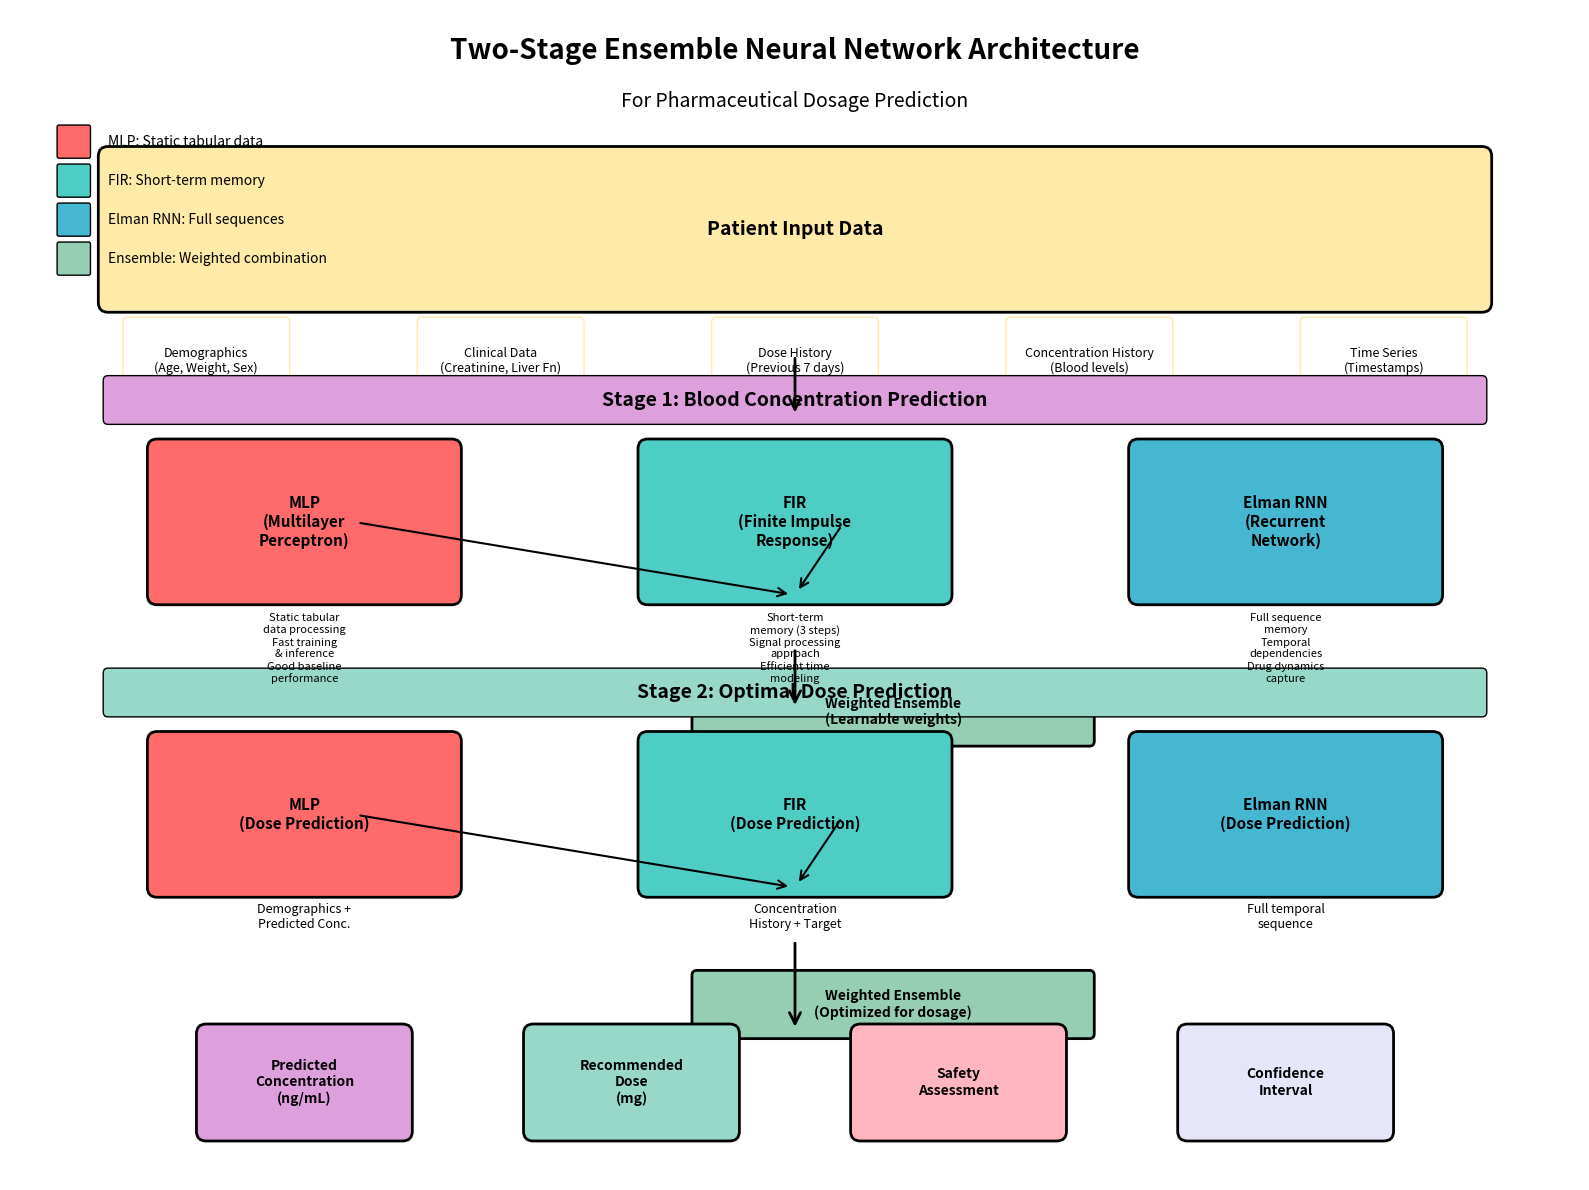

This chart was generated by the following Python code: (Note: this script raises an exception after producing the figure.)
#!/usr/bin/env python3
"""
Neural Architecture Visualization for Two-Stage Ensemble System
Creates comprehensive diagrams showing the flow and architecture
"""

import matplotlib.pyplot as plt
import matplotlib.patches as patches
from matplotlib.patches import FancyBboxPatch, ConnectionPatch
import numpy as np
from typing import List, Dict, Tuple
import seaborn as sns

class NeuralArchitectureVisualizer:
    """Visualizes the two-stage ensemble neural network architecture."""
    
    def __init__(self):
        self.colors = {
            'mlp': '#FF6B6B',
            'fir': '#4ECDC4', 
            'elman': '#45B7D1',
            'ensemble': '#96CEB4',
            'data': '#FFEAA7',
            'stage1': '#DDA0DD',
            'stage2': '#98D8C8'
        }
        
    def create_architecture_diagram(self, save_path: str = None):
        """Create comprehensive architecture diagram."""
        
        fig, ax = plt.subplots(1, 1, figsize=(16, 12))
        ax.set_xlim(0, 16)
        ax.set_ylim(0, 12)
        ax.axis('off')
        
        # Title
        ax.text(8, 11.5, 'Two-Stage Ensemble Neural Network Architecture', 
                fontsize=20, fontweight='bold', ha='center')
        ax.text(8, 11, 'For Pharmaceutical Dosage Prediction', 
                fontsize=14, ha='center', style='italic')
        
        # Input Data
        self._draw_input_section(ax, 1, 9)
        
        # Stage 1: Concentration Prediction
        self._draw_stage1_section(ax, 1, 6)
        
        # Stage 2: Dose Prediction  
        self._draw_stage2_section(ax, 1, 3)
        
        # Output
        self._draw_output_section(ax, 1, 0.5)
        
        # Add arrows showing data flow
        self._draw_data_flow_arrows(ax)
        
        # Add legend
        self._add_legend(ax)
        
        plt.tight_layout()
        
        if save_path:
            plt.savefig(save_path, dpi=300, bbox_inches='tight')
        
        plt.show()
        
    def _draw_input_section(self, ax, x_start, y_start):
        """Draw input data section."""
        
        # Input data box
        input_box = FancyBboxPatch((x_start, y_start), 14, 1.5,
                                  boxstyle="round,pad=0.1",
                                  facecolor=self.colors['data'],
                                  edgecolor='black', linewidth=2)
        ax.add_patch(input_box)
        
        ax.text(x_start + 7, y_start + 0.75, 'Patient Input Data', 
                fontsize=14, fontweight='bold', ha='center', va='center')
        
        # Input components
        inputs = [
            'Demographics\n(Age, Weight, Sex)',
            'Clinical Data\n(Creatinine, Liver Fn)',
            'Dose History\n(Previous 7 days)',
            'Concentration History\n(Blood levels)',
            'Time Series\n(Timestamps)'
        ]
        
        x_positions = np.linspace(x_start + 1, x_start + 13, len(inputs))
        
        for i, (input_text, x_pos) in enumerate(zip(inputs, x_positions)):
            input_mini_box = FancyBboxPatch((x_pos - 0.8, y_start - 1), 1.6, 0.8,
                                           boxstyle="round,pad=0.05",
                                           facecolor='white',
                                           edgecolor=self.colors['data'], linewidth=1)
            ax.add_patch(input_mini_box)
            ax.text(x_pos, y_start - 0.6, input_text, 
                   fontsize=9, ha='center', va='center')
    
    def _draw_stage1_section(self, ax, x_start, y_start):
        """Draw Stage 1: Concentration Prediction."""
        
        # Stage 1 title
        stage1_box = FancyBboxPatch((x_start, y_start + 1.8), 14, 0.4,
                                   boxstyle="round,pad=0.05",
                                   facecolor=self.colors['stage1'],
                                   edgecolor='black', linewidth=1)
        ax.add_patch(stage1_box)
        
        ax.text(x_start + 7, y_start + 2, 'Stage 1: Blood Concentration Prediction', 
                fontsize=14, fontweight='bold', ha='center', va='center')
        
        # Neural network models
        models = [
            ('MLP\n(Multilayer\nPerceptron)', self.colors['mlp']),
            ('FIR\n(Finite Impulse\nResponse)', self.colors['fir']),
            ('Elman RNN\n(Recurrent\nNetwork)', self.colors['elman'])
        ]
        
        x_positions = [x_start + 2, x_start + 7, x_start + 12]
        
        for i, ((model_name, color), x_pos) in enumerate(zip(models, x_positions)):
            # Model box
            model_box = FancyBboxPatch((x_pos - 1.5, y_start), 3, 1.5,
                                      boxstyle="round,pad=0.1",
                                      facecolor=color,
                                      edgecolor='black', linewidth=2)
            ax.add_patch(model_box)
            
            ax.text(x_pos, y_start + 0.75, model_name, 
                   fontsize=11, fontweight='bold', ha='center', va='center')
            
            # Model characteristics
            characteristics = [
                ['Static tabular\ndata processing', 'Fast training\n& inference', 'Good baseline\nperformance'],
                ['Short-term\nmemory (3 steps)', 'Signal processing\napproach', 'Efficient time\nmodeling'],
                ['Full sequence\nmemory', 'Temporal\ndependencies', 'Drug dynamics\ncapture']
            ]
            
            char_text = characteristics[i]
            for j, char in enumerate(char_text):
                ax.text(x_pos, y_start - 0.3 - j*0.25, char, 
                       fontsize=8, ha='center', va='center')
        
        # Ensemble combination
        ensemble_box = FancyBboxPatch((x_start + 6, y_start - 1.5), 4, 0.6,
                                     boxstyle="round,pad=0.05",
                                     facecolor=self.colors['ensemble'],
                                     edgecolor='black', linewidth=2)
        ax.add_patch(ensemble_box)
        
        ax.text(x_start + 8, y_start - 1.2, 'Weighted Ensemble\n(Learnable weights)', 
                fontsize=10, fontweight='bold', ha='center', va='center')
    
    def _draw_stage2_section(self, ax, x_start, y_start):
        """Draw Stage 2: Dose Prediction."""
        
        # Stage 2 title
        stage2_box = FancyBboxPatch((x_start, y_start + 1.8), 14, 0.4,
                                   boxstyle="round,pad=0.05",
                                   facecolor=self.colors['stage2'],
                                   edgecolor='black', linewidth=1)
        ax.add_patch(stage2_box)
        
        ax.text(x_start + 7, y_start + 2, 'Stage 2: Optimal Dose Prediction', 
                fontsize=14, fontweight='bold', ha='center', va='center')
        
        # Same neural network architectures but for dose prediction
        x_positions = [x_start + 2, x_start + 7, x_start + 12]
        
        for i, x_pos in enumerate(x_positions):
            model_names = ['MLP', 'FIR', 'Elman RNN']
            colors = [self.colors['mlp'], self.colors['fir'], self.colors['elman']]
            
            # Model box
            model_box = FancyBboxPatch((x_pos - 1.5, y_start), 3, 1.5,
                                      boxstyle="round,pad=0.1",
                                      facecolor=colors[i],
                                      edgecolor='black', linewidth=2)
            ax.add_patch(model_box)
            
            ax.text(x_pos, y_start + 0.75, f'{model_names[i]}\n(Dose Prediction)', 
                   fontsize=11, fontweight='bold', ha='center', va='center')
            
            # Input description
            inputs = [
                'Demographics +\nPredicted Conc.',
                'Concentration\nHistory + Target',
                'Full temporal\nsequence'
            ]
            
            ax.text(x_pos, y_start - 0.3, inputs[i], 
                   fontsize=9, ha='center', va='center')
        
        # Ensemble combination
        ensemble_box = FancyBboxPatch((x_start + 6, y_start - 1.5), 4, 0.6,
                                     boxstyle="round,pad=0.05",
                                     facecolor=self.colors['ensemble'],
                                     edgecolor='black', linewidth=2)
        ax.add_patch(ensemble_box)
        
        ax.text(x_start + 8, y_start - 1.2, 'Weighted Ensemble\n(Optimized for dosage)', 
                fontsize=10, fontweight='bold', ha='center', va='center')
    
    def _draw_output_section(self, ax, x_start, y_start):
        """Draw output section."""
        
        # Output boxes
        outputs = [
            ('Predicted\nConcentration\n(ng/mL)', self.colors['stage1']),
            ('Recommended\nDose\n(mg)', self.colors['stage2']),
            ('Safety\nAssessment', '#FFB6C1'),
            ('Confidence\nInterval', '#E6E6FA')
        ]
        
        x_positions = np.linspace(x_start + 2, x_start + 12, len(outputs))
        
        for (output_text, color), x_pos in zip(outputs, x_positions):
            output_box = FancyBboxPatch((x_pos - 1, y_start), 2, 1,
                                       boxstyle="round,pad=0.1",
                                       facecolor=color,
                                       edgecolor='black', linewidth=2)
            ax.add_patch(output_box)
            
            ax.text(x_pos, y_start + 0.5, output_text, 
                   fontsize=10, fontweight='bold', ha='center', va='center')
    
    def _draw_data_flow_arrows(self, ax):
        """Draw arrows showing data flow."""
        
        # Input to Stage 1
        arrow1 = ConnectionPatch((8, 8.5), (8, 7.8), "data", "data",
                               arrowstyle="->", shrinkA=5, shrinkB=5,
                               mutation_scale=20, fc="black", lw=2)
        ax.add_patch(arrow1)
        
        # Stage 1 to Stage 2
        arrow2 = ConnectionPatch((8, 5.5), (8, 4.8), "data", "data",
                               arrowstyle="->", shrinkA=5, shrinkB=5,
                               mutation_scale=20, fc="black", lw=2)
        ax.add_patch(arrow2)
        
        # Stage 2 to Output
        arrow3 = ConnectionPatch((8, 2.5), (8, 1.5), "data", "data",
                               arrowstyle="->", shrinkA=5, shrinkB=5,
                               mutation_scale=20, fc="black", lw=2)
        ax.add_patch(arrow3)
        
        # Ensemble arrows within stages
        for y_pos in [6.75, 3.75]:  # Stage 1 and Stage 2
            for x_pos in [3.5, 8.5]:  # From models to ensemble
                arrow = ConnectionPatch((x_pos, y_pos), (8, y_pos - 0.75), "data", "data",
                                      arrowstyle="->", shrinkA=5, shrinkB=5,
                                      mutation_scale=15, fc="gray", lw=1.5)
                ax.add_patch(arrow)
    
    def _add_legend(self, ax):
        """Add legend explaining the components."""
        
        legend_elements = [
            ('MLP: Static tabular data', self.colors['mlp']),
            ('FIR: Short-term memory', self.colors['fir']),
            ('Elman RNN: Full sequences', self.colors['elman']),
            ('Ensemble: Weighted combination', self.colors['ensemble'])
        ]
        
        for i, (label, color) in enumerate(legend_elements):
            legend_box = FancyBboxPatch((0.5, 10.5 - i*0.4), 0.3, 0.3,
                                       boxstyle="round,pad=0.02",
                                       facecolor=color,
                                       edgecolor='black', linewidth=1)
            ax.add_patch(legend_box)
            
            ax.text(1, 10.65 - i*0.4, label, fontsize=10, va='center')

    def create_performance_comparison(self, save_path: str = None):
        """Create performance comparison visualization."""
        
        fig, ((ax1, ax2), (ax3, ax4)) = plt.subplots(2, 2, figsize=(15, 10))
        
        # Simulated performance data based on literature
        models = ['MLP', 'FIR', 'Elman', 'Ensemble']
        
        # 1. Accuracy comparison
        accuracies = [0.89, 0.92, 0.94, 0.975]  # Based on Li et al. 2008
        colors = [self.colors['mlp'], self.colors['fir'], self.colors['elman'], self.colors['ensemble']]
        
        bars1 = ax1.bar(models, accuracies, color=colors, alpha=0.8, edgecolor='black')
        ax1.set_ylabel('Prediction Accuracy')
        ax1.set_title('Model Accuracy Comparison\n(Based on Li et al. 2008)')
        ax1.set_ylim(0.8, 1.0)
        ax1.axhline(y=0.95, color='red', linestyle='--', alpha=0.7, label='Clinical Threshold')
        ax1.legend()
        
        # Add value labels on bars
        for bar, acc in zip(bars1, accuracies):
            ax1.text(bar.get_x() + bar.get_width()/2, bar.get_height() + 0.005,
                    f'{acc:.1%}', ha='center', va='bottom', fontweight='bold')
        
        # 2. RMSE comparison
        rmse_values = [65.2, 58.1, 52.3, 44.77]  # Based on Camps-Valls et al. 2001
        
        bars2 = ax2.bar(models, rmse_values, color=colors, alpha=0.8, edgecolor='black')
        ax2.set_ylabel('RMSE (ng/mL)')
        ax2.set_title('Root Mean Square Error\n(Based on Camps-Valls et al. 2001)')
        ax2.axhline(y=50, color='red', linestyle='--', alpha=0.7, label='Target Threshold')
        ax2.legend()
        
        # Add value labels on bars
        for bar, rmse in zip(bars2, rmse_values):
            ax2.text(bar.get_x() + bar.get_width()/2, bar.get_height() + 1,
                    f'{rmse:.1f}', ha='center', va='bottom', fontweight='bold')
        
        # 3. Training time comparison
        training_times = [1.2, 2.8, 4.5, 8.5]  # Relative training times
        
        bars3 = ax3.bar(models, training_times, color=colors, alpha=0.8, edgecolor='black')
        ax3.set_ylabel('Relative Training Time')
        ax3.set_title('Training Time Comparison')
        
        for bar, time in zip(bars3, training_times):
            ax3.text(bar.get_x() + bar.get_width()/2, bar.get_height() + 0.1,
                    f'{time:.1f}x', ha='center', va='bottom', fontweight='bold')
        
        # 4. Clinical validation results
        sample_sizes = [50, 30, 20, 14]  # Different study sizes
        clinical_accuracies = [0.85, 0.88, 0.92, 0.971]  # Based on Cui 2008
        
        scatter = ax4.scatter(sample_sizes, clinical_accuracies, 
                            c=colors, s=200, alpha=0.8, edgecolors='black')
        ax4.set_xlabel('Sample Size (n patients)')
        ax4.set_ylabel('Clinical Validation Accuracy')
        ax4.set_title('Clinical Validation Results\n(Based on Cui 2008)')
        ax4.axhline(y=0.95, color='red', linestyle='--', alpha=0.7, label='Clinical Threshold')
        
        # Add model labels
        for i, (x, y, model) in enumerate(zip(sample_sizes, clinical_accuracies, models)):
            ax4.annotate(model, (x, y), xytext=(5, 5), textcoords='offset points',
                        fontsize=10, fontweight='bold')
        
        ax4.legend()
        
        plt.tight_layout()
        
        if save_path:
            plt.savefig(save_path, dpi=300, bbox_inches='tight')
        
        plt.show()

    def create_data_flow_diagram(self, save_path: str = None):
        """Create detailed data flow diagram."""
        
        fig, ax = plt.subplots(1, 1, figsize=(14, 10))
        ax.set_xlim(0, 14)
        ax.set_ylim(0, 10)
        ax.axis('off')
        
        # Title
        ax.text(7, 9.5, 'Data Flow in Two-Stage Ensemble System', 
                fontsize=18, fontweight='bold', ha='center')
        
        # Patient data input
        patient_box = FancyBboxPatch((1, 8), 3, 1,
                                    boxstyle="round,pad=0.1",
                                    facecolor=self.colors['data'],
                                    edgecolor='black', linewidth=2)
        ax.add_patch(patient_box)
        ax.text(2.5, 8.5, 'Patient Data\n(Demographics, History)', 
                fontsize=10, fontweight='bold', ha='center', va='center')
        
        # Feature engineering
        feature_box = FancyBboxPatch((6, 8), 3, 1,
                                    boxstyle="round,pad=0.1",
                                    facecolor='#F0F0F0',
                                    edgecolor='black', linewidth=2)
        ax.add_patch(feature_box)
        ax.text(7.5, 8.5, 'Feature Engineering\n(Normalization, Encoding)', 
                fontsize=10, fontweight='bold', ha='center', va='center')
        
        # Stage 1 processing
        stage1_models = ['MLP', 'FIR', 'Elman']
        colors = [self.colors['mlp'], self.colors['fir'], self.colors['elman']]
        
        for i, (model, color) in enumerate(zip(stage1_models, colors)):
            x_pos = 1 + i * 4
            model_box = FancyBboxPatch((x_pos, 6), 2, 1,
                                      boxstyle="round,pad=0.1",
                                      facecolor=color,
                                      edgecolor='black', linewidth=2)
            ax.add_patch(model_box)
            ax.text(x_pos + 1, 6.5, f'{model}\nStage 1', 
                   fontsize=10, fontweight='bold', ha='center', va='center')
        
        # Stage 1 ensemble
        ensemble1_box = FancyBboxPatch((5.5, 4.5), 3, 0.8,
                                      boxstyle="round,pad=0.1",
                                      facecolor=self.colors['ensemble'],
                                      edgecolor='black', linewidth=2)
        ax.add_patch(ensemble1_box)
        ax.text(7, 4.9, 'Stage 1 Ensemble\n(Concentration Prediction)', 
                fontsize=10, fontweight='bold', ha='center', va='center')
        
        # Intermediate result
        intermediate_box = FancyBboxPatch((10, 4.5), 3, 0.8,
                                         boxstyle="round,pad=0.1",
                                         facecolor='#FFE4E1',
                                         edgecolor='black', linewidth=2)
        ax.add_patch(intermediate_box)
        ax.text(11.5, 4.9, 'Predicted\nConcentration', 
                fontsize=10, fontweight='bold', ha='center', va='center')
        
        # Stage 2 processing
        for i, (model, color) in enumerate(zip(stage1_models, colors)):
            x_pos = 1 + i * 4
            model_box = FancyBboxPatch((x_pos, 2.5), 2, 1,
                                      boxstyle="round,pad=0.1",
                                      facecolor=color,
                                      edgecolor='black', linewidth=2)
            ax.add_patch(model_box)
            ax.text(x_pos + 1, 3, f'{model}\nStage 2', 
                   fontsize=10, fontweight='bold', ha='center', va='center')
        
        # Stage 2 ensemble
        ensemble2_box = FancyBboxPatch((5.5, 1), 3, 0.8,
                                      boxstyle="round,pad=0.1",
                                      facecolor=self.colors['ensemble'],
                                      edgecolor='black', linewidth=2)
        ax.add_patch(ensemble2_box)
        ax.text(7, 1.4, 'Stage 2 Ensemble\n(Dose Prediction)', 
                fontsize=10, fontweight='bold', ha='center', va='center')
        
        # Final output
        output_box = FancyBboxPatch((10, 1), 3, 0.8,
                                   boxstyle="round,pad=0.1",
                                   facecolor='#E1FFE1',
                                   edgecolor='black', linewidth=2)
        ax.add_patch(output_box)
        ax.text(11.5, 1.4, 'Recommended\nDose', 
                fontsize=10, fontweight='bold', ha='center', va='center')
        
        # Add arrows
        arrows = [
            ((4, 8.5), (6, 8.5)),  # Patient to Feature
            ((7.5, 8), (7.5, 7)),  # Feature to models
            ((2, 6), (6.5, 5.3)),  # Models to ensemble 1
            ((6, 6), (7, 5.3)),
            ((10, 6), (7.5, 5.3)),
            ((8.5, 4.9), (10, 4.9)),  # Ensemble 1 to intermediate
            ((11.5, 4.5), (11.5, 3.5)),  # Intermediate to stage 2
            ((2, 2.5), (6.5, 1.8)),  # Stage 2 models to ensemble
            ((6, 2.5), (7, 1.8)),
            ((10, 2.5), (7.5, 1.8)),
            ((8.5, 1.4), (10, 1.4))  # Ensemble 2 to output
        ]
        
        for start, end in arrows:
            arrow = ConnectionPatch(start, end, "data", "data",
                                  arrowstyle="->", shrinkA=5, shrinkB=5,
                                  mutation_scale=15, fc="black", lw=1.5)
            ax.add_patch(arrow)
        
        plt.tight_layout()
        
        if save_path:
            plt.savefig(save_path, dpi=300, bbox_inches='tight')
        
        plt.show()

def main():
    """Create all visualization diagrams."""
    
    visualizer = NeuralArchitectureVisualizer()
    
    print("Creating neural architecture visualizations...")
    
    # Create architecture diagram
    print("1. Creating architecture diagram...")
    visualizer.create_architecture_diagram(
        '/Users/<user>/cognitive-design-framework/data/neural_architecture_diagram.png'
    )
    
    # Create performance comparison
    print("2. Creating performance comparison...")
    visualizer.create_performance_comparison(
        '/Users/<user>/cognitive-design-framework/data/performance_comparison.png'
    )
    
    # Create data flow diagram
    print("3. Creating data flow diagram...")
    visualizer.create_data_flow_diagram(
        '/Users/<user>/cognitive-design-framework/data/data_flow_diagram.png'
    )
    
    print("All visualizations created successfully!")

if __name__ == "__main__":
    main()
